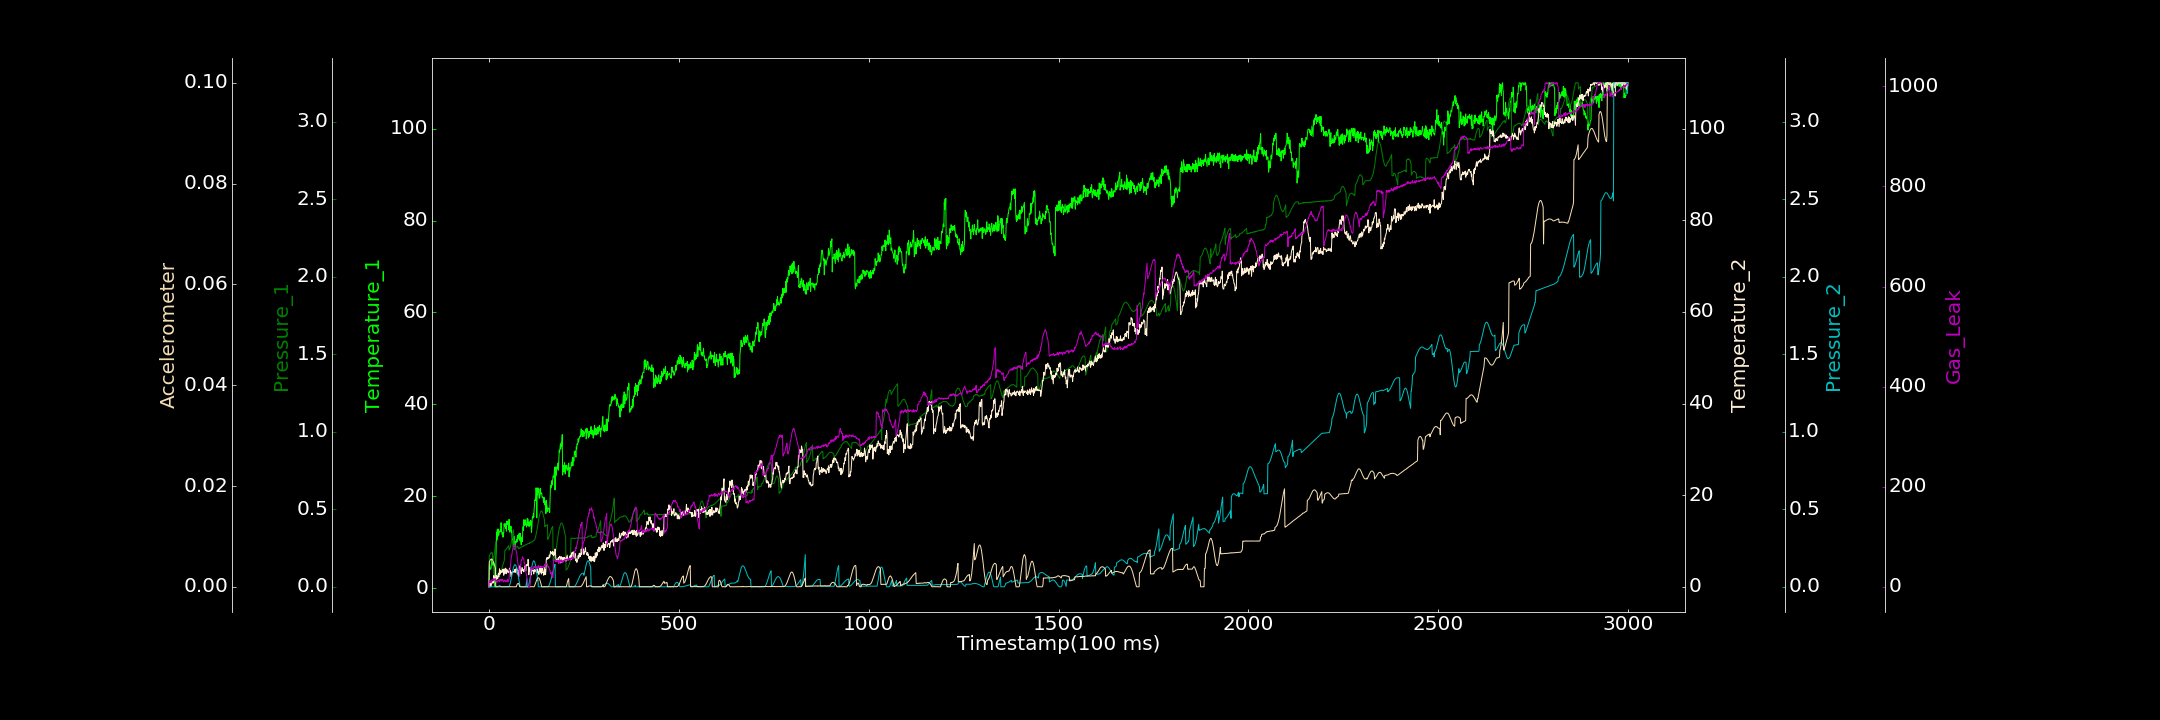

Source data for this figure (header and first rows):
0.000000000, 0.553730606, 0.000000000, 0.000000000, 0.000000000, 0.000010572, 0.310137622
1, 5.135, 0.1965, 0.000000000, 0.0003061, 0.004919, 12.12
2, 5.08, 0.2031, 0.8114, 0.00001402, 0.005106, 11.03
3, 4.359, 0.2089, 0.000000000, 0.000000000, 0.00524, 10.79
4, 4.089, 0.2155, 0.8215, 0.000000000, 0.005387, 8.004
5, 4.144, 0.2177, 0.000000000, 0.000000000, 0.005454, 11.94
6, 4.461, 0.2203, 0.6209, 0.000000000, 0.005511, 10.99
7, 6.246, 0.2181, 0.6145, 0.00004388, 0.005517, 13.42
8, 5.632, 0.2201, 0.9047, 0.0001065, 0.005427, 12.9
9, 5.606, 0.2189, 1.111, 0.00001525, 0.005388, 13.13
10, 4.969, 0.1723, 0.8485, 0.000000000, 0.005239, 14.09
11, 5.658, 0.1769, 1.017, 0.000000000, 0.005097, 14.28
12, 5.5, 0.1849, 0.8587, 0.0000499, 0.004875, 12.76
13, 5.553, 0.1961, 2.463, 0.0002293, 0.004715, 16.46
14, 2.452, 0.2106, 1.712, 0.0001894, 0.004428, 14.04
15, 0.3397, 0.2287, 1.498, 0.0001948, 0.004177, 13.59
16, 0.271, 0.2494, 2.022, 0.000157, 0.003943, 15.39
17, 1.78, 0.2722, 1.465, 0.0001155, 0.003654, 16.17
18, 6.709, 0.2929, 2.149, 0.000000000, 0.000000000, 10.42
19, 7.797, 0.04272, 1.653, 0.000000000, 0.000001868, 9.449
20, 12.15, 0.04703, 2.477, 0.0001108, 0.000000000, 10.58
21, 10.47, 0.04863, 2.169, 0.000000000, 0.00001817, 8.962
22, 12.74, 0.0519, 2.217, 0.0005789, 0.000004436, 11.47
23, 11.13, 0.06103, 1.749, 0.001823, 0.000000000, 11.48
24, 12.88, 0.06193, 2.657, 0.003457, 0.00001467, 12.81
25, 11.59, 0.06841, 2.947, 0.004601, 0.000000000, 11.04
26, 11.5, 0.07282, 2.146, 0.006061, 0.000007121, 11.69
27, 12.31, 0.07849, 3.185, 0.00676, 0.000004680, 14.03
28, 12.26, 0.08197, 3.919, 0.007252, 0.000007372, 9.595
29, 12.25, 0.08775, 2.73, 0.006762, 0.000000000, 12.51
30, 12.65, 0.09381, 3.504, 0.005273, 0.00002319, 15.02
31, 12.32, 0.1059, 3.437, 0.002986, 0.000003876, 13.08
32, 14.24, 0.1042, 3.548, 0.000000000, 0.000002220, 14.6
33, 12.21, 0.1128, 3.132, 0.00005425, 0.000000000, 11.79
34, 12.12, 0.1204, 3.13, 0.000000000, 0.000000000, 14.79
35, 11.63, 0.1279, 3.134, 0.000000000, 0.00001843, 12.31
36, 12.18, 0.135, 3.699, 0.0001647, 0.00001556, 15.06
37, 11.07, 0.1448, 3.858, 0.0001039, 0.000000000, 11.77
38, 11.77, 0.1493, 3.394, 0.000000000, 0.000000000, 10.45
39, 12.04, 0.1579, 2.518, 0.000000000, 0.00001404, 9.518
40, 14, 0.1663, 3.921, 0.0002935, 0.000002403, 12.78
41, 13.48, 0.1834, 3.847, 0.000000000, 0.000000000, 13.74
42, 13.69, 0.236, 2.858, 0.000000000, 0.000005487, 12.26
43, 14.03, 0.2363, 3.588, 0.000000000, 0.000008614, 10.8
44, 12.98, 0.2389, 4.074, 0.0001389, 0.00002216, 10.53
45, 13.66, 0.2409, 3.776, 0.000000000, 0.00001239, 12.72
46, 12.39, 0.2429, 2.849, 0.00006838, 0.000000000, 11.56
47, 14.6, 0.2479, 3.742, 0.0002549, 0.000004056, 10.57
48, 13.93, 0.2525, 3.693, 0.0001686, 0.00002133, 9.567
49, 14.49, 0.2534, 3.279, 0.000000000, 0.000005293, 15.13
50, 13.8, 0.2582, 3.152, 0.00006564, 0.00002708, 13.48
51, 14.42, 0.2612, 3.43, 0.000000000, 0.00001281, 10.74
52, 12.68, 0.2653, 3.235, 0.000154, 0.000000000, 12.06
53, 14.95, 0.2369, 3.113, 0.002377, 0.000000000, 14.9
54, 12.89, 0.2405, 4.073, 0.006597, 0.000000587, 31.89
55, 12.17, 0.2461, 3.162, 0.01353, 0.000005267, 34.35
56, 13.42, 0.2521, 3.575, 0.02224, 0.00003802, 35.23
57, 12.61, 0.264, 3.299, 0.03239, 0.000000000, 45.02
58, 13.46, 0.2762, 2.233, 0.04476, 0.00001871, 52.86
59, 12.14, 0.2882, 2.677, 0.05716, 0.000008684, 59.73
60, 12.49, 0.3021, 3.075, 0.07021, 0.000000000, 62.33
... 2,939 more rows
